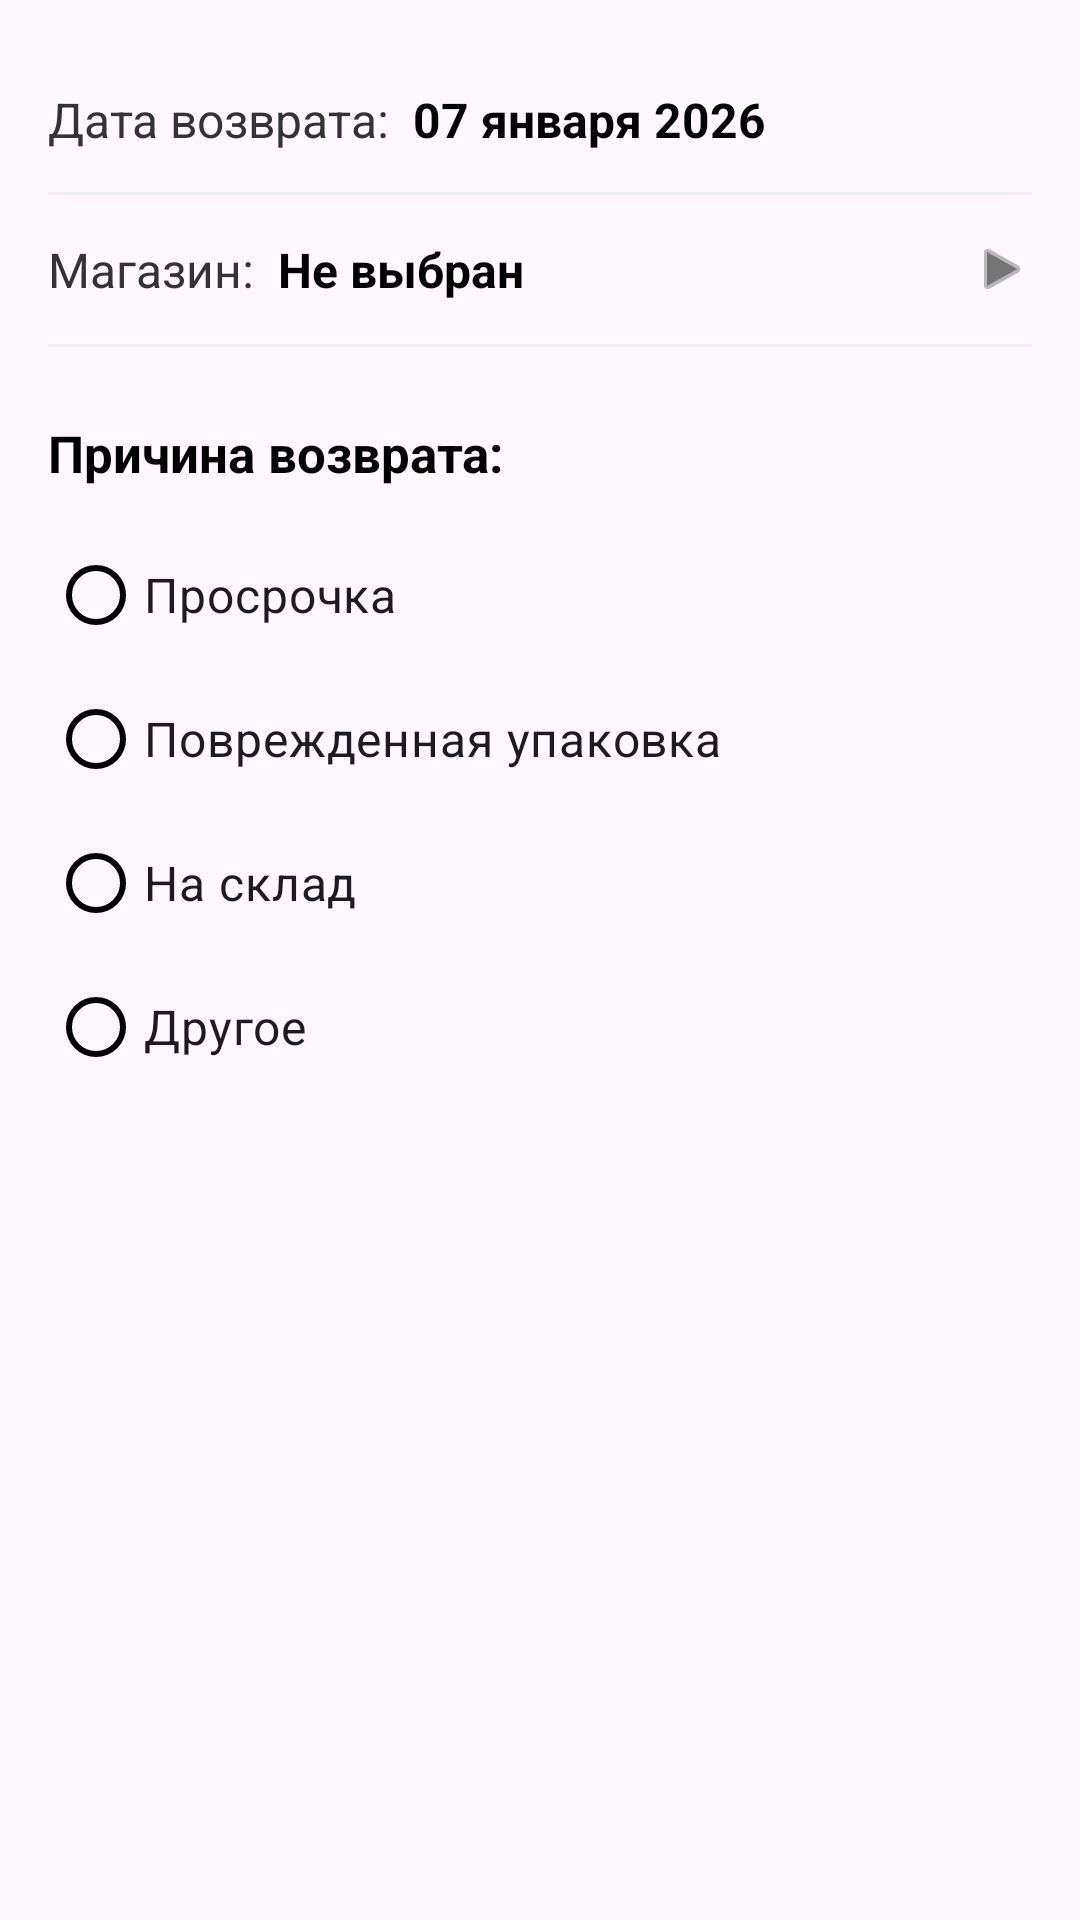

Layout XML and referenced resources for this Android screen:
<!-- AndroidManifest.xml: application theme Theme.SellionMobile -->
<!-- res/layout/fragment_return_info.xml -->
<?xml version="1.0" encoding="utf-8"?>
<ScrollView  xmlns:android="http://schemas.android.com/apk/res/android"
    xmlns:tools="http://schemas.android.com/tools"
    android:layout_width="match_parent"
    android:layout_height="match_parent"
    xmlns:app="http://schemas.android.com/apk/res-auto"

    tools:context=".fragments.ReturnInfoFragment">

    <LinearLayout
        android:layout_width="match_parent"
        android:layout_height="wrap_content"
        android:orientation="vertical"
        android:padding="16dp">

        
        <LinearLayout
            android:id="@+id/layoutSelectReturnDate"
            android:layout_width="match_parent"
            android:layout_height="wrap_content"
            android:orientation="horizontal"
            android:gravity="center_vertical"
            android:paddingVertical="12dp"
            android:background="?attr/selectableItemBackground">

            <TextView
                android:layout_width="wrap_content"
                android:layout_height="wrap_content"
                android:text="Дата возврата:"
                android:textColor="#333333"
                android:textSize="16sp" />

            <TextView
                android:id="@+id/tvReturnDate"
                android:layout_width="0dp"
                android:layout_weight="1"
                android:layout_height="wrap_content"
                android:layout_marginStart="8dp"
                android:text="07 января 2026"
                android:textColor="#000000"
                android:textSize="16sp"
                android:textStyle="bold" />

            <ImageView
                android:layout_width="24dp"
                android:layout_height="24dp"
                android:src="@drawable/ic_calendar"
                app:tint="#000000" />
        </LinearLayout>

        <View android:layout_width="match_parent" android:layout_height="1dp" android:background="#EEEEEE"/>

        
        <LinearLayout
            android:id="@+id/layoutSelectClientReturn"
            android:layout_width="match_parent"
            android:layout_height="wrap_content"
            android:orientation="horizontal"
            android:gravity="center_vertical"
            android:paddingVertical="14dp"
            android:background="?attr/selectableItemBackground"
            android:clickable="true"
            android:focusable="true">

            <TextView
                android:layout_width="wrap_content"
                android:layout_height="wrap_content"
                android:text="Магазин:"
                android:textColor="#333333"
                android:textSize="16sp" />

            <TextView
                android:id="@+id/tvSelectedClientReturn"
                android:layout_width="0dp"
                android:layout_weight="1"
                android:layout_height="wrap_content"
                android:layout_marginStart="8dp"
                android:text="Не выбран"
                android:textColor="#000000"
                android:textSize="16sp"
                android:textStyle="bold" />

            
            <ImageView
                android:layout_width="20dp"
                android:layout_height="20dp"
                android:src="@android:drawable/ic_media_play"
                android:rotation="0"
                app:tint="#757575" />
        </LinearLayout>

        <View android:layout_width="match_parent" android:layout_height="1dp" android:background="#EEEEEE"/>


        <TextView
            android:layout_width="wrap_content"
            android:layout_height="wrap_content"
            android:layout_marginTop="24dp"
            android:text="Причина возврата:"
            android:textColor="#000000"
            android:textSize="17sp"
            android:textStyle="bold" />

        <RadioGroup
            android:id="@+id/radioGroupReturnReason"
            android:layout_width="match_parent"
            android:layout_height="wrap_content"
            android:layout_marginTop="12dp"
            android:visibility="visible"> 


            <RadioButton
                android:id="@+id/reasonExpired"
                android:layout_width="match_parent"
                android:layout_height="wrap_content"
                android:text="Просрочка"
                android:textSize="16sp"
                app:buttonTint="#000000" />
            <RadioButton
                android:id="@+id/reasonMarriage"
                android:layout_width="match_parent"
                android:layout_height="wrap_content"
                android:text="Поврежденная упаковка"
                android:textSize="16sp"
                app:buttonTint="#000000" />


            <RadioButton
                android:id="@+id/reasonWarehouse"
                android:layout_width="match_parent"
                android:layout_height="wrap_content"
                android:text="На склад"
                android:textSize="16sp"
                app:buttonTint="#000000" />

            <RadioButton
                android:id="@+id/reasonOther"
                android:layout_width="match_parent"
                android:layout_height="wrap_content"
                android:text="Другое"
                android:textSize="16sp"
                app:buttonTint="#000000" />
        </RadioGroup>

        
        <LinearLayout
            android:id="@+id/radioGroupPaymentMethod"
            android:layout_width="match_parent"
            android:layout_height="wrap_content"
            android:orientation="vertical"
            android:visibility="gone" />





    </LinearLayout>


</ScrollView >
<!-- resources referenced by this layout -->
<resources>
  <style name="Theme.SellionMobile" parent="Base.Theme.SellionMobile" />
  <style name="Base.Theme.SellionMobile" parent="Theme.Material3.DayNight.NoActionBar">
          
          <item name="android:fitsSystemWindows">true</item>
  
          
          <item name="android:windowLightStatusBar">true</item>
  
          
          <item name="android:statusBarColor">@android:color/transparent</item>
          <item name="android:navigationBarColor">@android:color/transparent</item>
  
          
          <item name="bottomSheetDialogTheme">@style/CustomBottomSheetDialogTheme</item>
      </style>
  <style name="CustomBottomSheetDialogTheme" parent="Theme.Material3.DayNight.BottomSheetDialog">
          <item name="enableEdgeToEdge">false</item>
          <item name="paddingBottomSystemWindowInsets">false</item>
          <item name="bottomSheetStyle">@style/CustomBottomSheetStyle</item>
      </style>
  <style name="CustomBottomSheetStyle" parent="Widget.Material3.BottomSheet">
          <item name="paddingBottomSystemWindowInsets">false</item>
      </style>
</resources>
